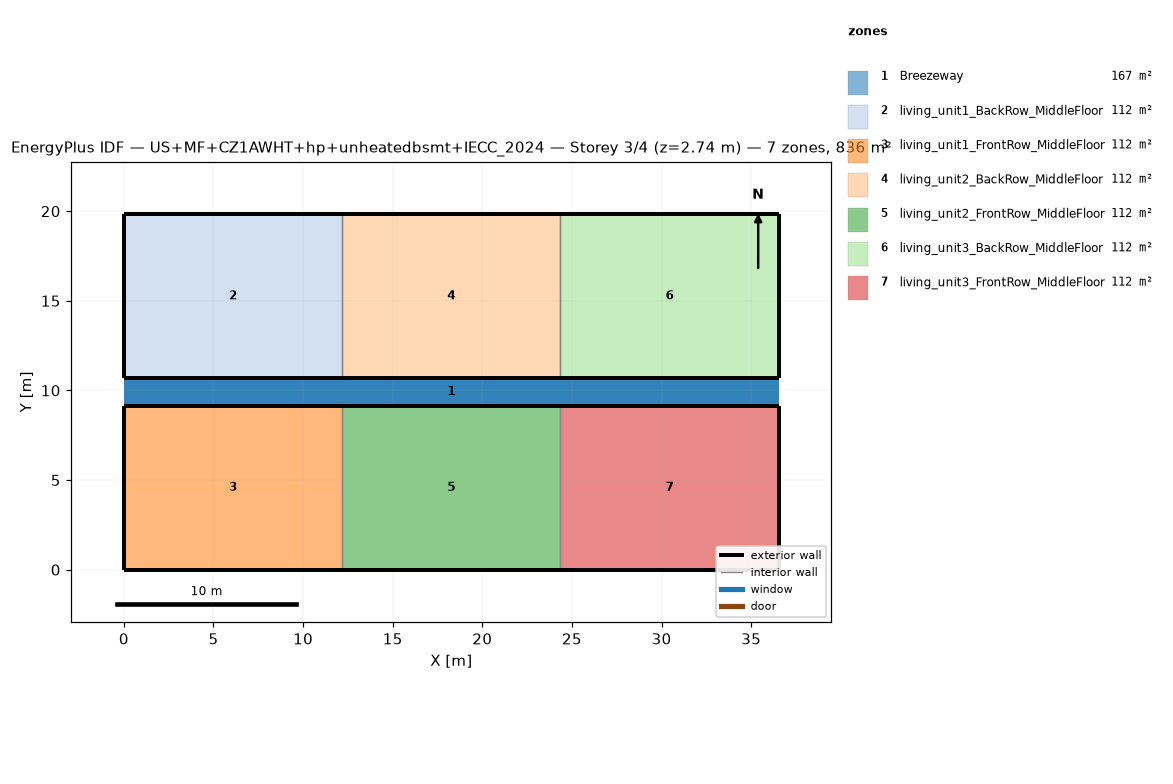
=== STOREY PLAN SPEC (per zone: floor XY polygon, exterior-wall plan segments, windows/doors) ===
zone 1: Breezeway  (167.0 m²)
  floor: (36.54, 9.16) (0.00, 9.16) (0.00, 10.68) (36.54, 10.68)
  floor: (36.54, 9.16) (0.00, 9.16) (0.00, 10.68) (36.54, 10.68)
  floor: (36.54, 9.16) (0.00, 9.16) (0.00, 10.68) (36.54, 10.68)
zone 2: living_unit1_BackRow_MiddleFloor  (111.5 m²)
  floor: (12.18, 10.68) (0.00, 10.68) (0.00, 19.84) (12.18, 19.84)
  exterior wall: (0.00, 10.68) – (12.18, 10.68)  [12.2 m]
  exterior wall: (12.18, 19.84) – (0.00, 19.84)  [12.2 m]
  exterior wall: (0.00, 19.84) – (0.00, 10.68)  [9.2 m]
  interior walls: 1
zone 3: living_unit1_FrontRow_MiddleFloor  (111.5 m²)
  floor: (12.18, 0.00) (0.00, 0.00) (0.00, 9.16) (12.18, 9.16)
  exterior wall: (0.00, 0.00) – (12.18, 0.00)  [12.2 m]
  exterior wall: (12.18, 9.16) – (0.00, 9.16)  [12.2 m]
  exterior wall: (0.00, 9.16) – (0.00, 0.00)  [9.2 m]
  interior walls: 1
zone 4: living_unit2_BackRow_MiddleFloor  (111.5 m²)
  floor: (24.36, 10.68) (12.18, 10.68) (12.18, 19.84) (24.36, 19.84)
  exterior wall: (12.18, 10.68) – (24.36, 10.68)  [12.2 m]
  exterior wall: (24.36, 19.84) – (12.18, 19.84)  [12.2 m]
  interior walls: 2
zone 5: living_unit2_FrontRow_MiddleFloor  (111.5 m²)
  floor: (24.36, 0.00) (12.18, 0.00) (12.18, 9.16) (24.36, 9.16)
  exterior wall: (12.18, 0.00) – (24.36, 0.00)  [12.2 m]
  exterior wall: (24.36, 9.16) – (12.18, 9.16)  [12.2 m]
  interior walls: 2
zone 6: living_unit3_BackRow_MiddleFloor  (111.5 m²)
  floor: (36.54, 10.68) (24.36, 10.68) (24.36, 19.84) (36.54, 19.84)
  exterior wall: (24.36, 10.68) – (36.54, 10.68)  [12.2 m]
  exterior wall: (36.54, 10.68) – (36.54, 19.84)  [9.2 m]
  exterior wall: (36.54, 19.84) – (24.36, 19.84)  [12.2 m]
  interior walls: 1
zone 7: living_unit3_FrontRow_MiddleFloor  (111.5 m²)
  floor: (36.54, 0.00) (24.36, 0.00) (24.36, 9.16) (36.54, 9.16)
  exterior wall: (24.36, 0.00) – (36.54, 0.00)  [12.2 m]
  exterior wall: (36.54, 0.00) – (36.54, 9.16)  [9.2 m]
  exterior wall: (36.54, 9.16) – (24.36, 9.16)  [12.2 m]
  interior walls: 1

=== DERIVED (storey summary) ===
Building: US+MF+CZ1AWHT+hp+unheatedbsmt+IECC_2024
Storey: 3 of 4  (floor level z = 2.74 m)
Storey gross floor area: 836.2 m²
Zones on this storey: 7
  - Breezeway: floor 167.0 m²
  - living_unit1_BackRow_MiddleFloor: floor 111.5 m²; exterior wall 33.5 m (86.9 m²); WWR 0.0%
  - living_unit1_FrontRow_MiddleFloor: floor 111.5 m²; exterior wall 33.5 m (86.9 m²); WWR 0.0%
  - living_unit2_BackRow_MiddleFloor: floor 111.5 m²; exterior wall 24.4 m (63.1 m²); WWR 0.0%
  - living_unit2_FrontRow_MiddleFloor: floor 111.5 m²; exterior wall 24.4 m (63.1 m²); WWR 0.0%
  - living_unit3_BackRow_MiddleFloor: floor 111.5 m²; exterior wall 33.5 m (86.9 m²); WWR 0.0%
  - living_unit3_FrontRow_MiddleFloor: floor 111.5 m²; exterior wall 33.5 m (86.9 m²); WWR 0.0%
Zone adjacency (shared interzone walls):
  - living_unit1_BackRow_MiddleFloor ↔ living_unit2_BackRow_MiddleFloor
  - living_unit1_FrontRow_MiddleFloor ↔ living_unit2_FrontRow_MiddleFloor
  - living_unit2_BackRow_MiddleFloor ↔ living_unit3_BackRow_MiddleFloor
  - living_unit2_FrontRow_MiddleFloor ↔ living_unit3_FrontRow_MiddleFloor